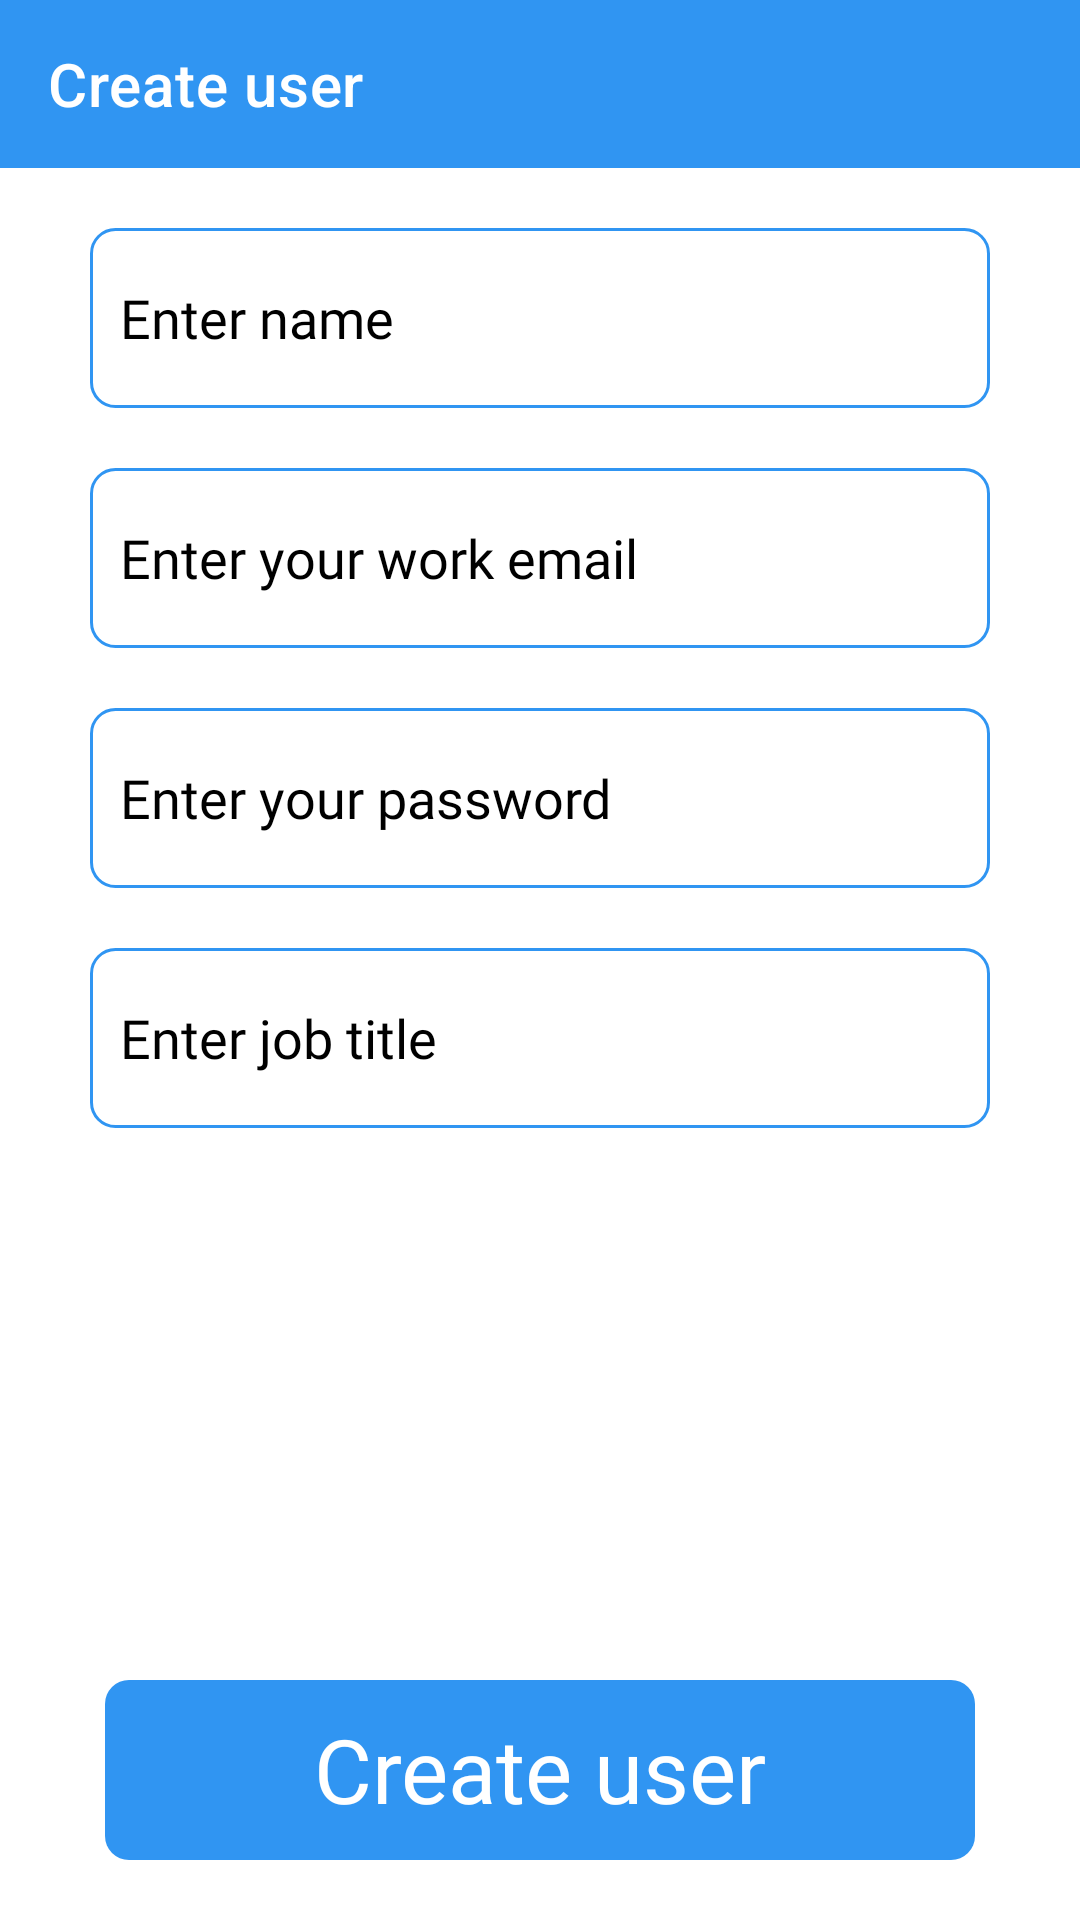

Here is an Android app screen rendered from its layout file. Give the layout XML and the strings, colors and styles it references.
<!-- AndroidManifest.xml: application theme Theme.KnowledgeSharing.NoActionBar -->
<!-- res/layout/activity_create_user.xml -->
<?xml version="1.0" encoding="utf-8"?>
<androidx.constraintlayout.widget.ConstraintLayout xmlns:android="http://schemas.android.com/apk/res/android"
    xmlns:app="http://schemas.android.com/apk/res-auto"
    xmlns:tools="http://schemas.android.com/tools"
    android:layout_width="match_parent"
    android:layout_height="match_parent"
    android:background="@android:color/white"
    tools:context=".activity.LoginActivity">

    <androidx.appcompat.widget.Toolbar
        android:id="@+id/toolbar"
        android:layout_width="match_parent"
        android:layout_height="?attr/actionBarSize"
        android:background="@color/main_blue"
        app:navigationIcon="@drawable/ic_back"
        app:title="@string/create_user"
        app:titleTextColor="@android:color/white" />

    <androidx.appcompat.widget.AppCompatEditText
        android:id="@+id/et_name"
        android:layout_width="match_parent"
        android:layout_height="60dp"
        android:layout_marginStart="30dp"
        android:layout_marginTop="20dp"
        android:layout_marginEnd="30dp"
        android:background="@drawable/bg_input"
        android:fontFamily="@font/opensans_regular"
        android:hint="@string/hint_name"
        android:padding="10dp"
        android:textColor="@android:color/black"
        android:textColorHint="@android:color/black"
        app:layout_constraintTop_toBottomOf="@+id/toolbar" />

    <androidx.appcompat.widget.AppCompatTextView
        android:id="@+id/error_name"
        android:layout_width="wrap_content"
        android:layout_height="wrap_content"
        android:layout_marginStart="30dp"
        android:layout_marginTop="4dp"
        android:fontFamily="@font/opensanss_semibold"
        android:textColor="@android:color/holo_red_dark"
        android:visibility="gone"
        app:layout_constraintStart_toStartOf="parent"
        app:layout_constraintTop_toBottomOf="@+id/et_name"
        tools:text="@string/error_empty_field" />

    <androidx.appcompat.widget.AppCompatEditText
        android:id="@+id/et_mail"
        android:layout_width="match_parent"
        android:layout_height="60dp"
        android:layout_marginStart="30dp"
        android:layout_marginTop="20dp"
        android:layout_marginEnd="30dp"
        android:background="@drawable/bg_input"
        android:fontFamily="@font/opensans_regular"
        android:hint="@string/hint_email"
        android:inputType="textEmailAddress"
        android:padding="10dp"
        android:textColor="@android:color/black"
        android:textColorHint="@android:color/black"
        app:layout_constraintTop_toBottomOf="@+id/error_name" />

    <androidx.appcompat.widget.AppCompatTextView
        android:id="@+id/error_email"
        android:layout_width="wrap_content"
        android:layout_height="wrap_content"
        android:layout_marginStart="30dp"
        android:layout_marginTop="4dp"
        android:fontFamily="@font/opensanss_semibold"
        android:textColor="@android:color/holo_red_dark"
        android:visibility="gone"
        app:layout_constraintStart_toStartOf="parent"
        app:layout_constraintTop_toBottomOf="@+id/et_mail"
        tools:text="@string/error_empty_field" />

    <androidx.appcompat.widget.AppCompatEditText
        android:id="@+id/et_password"
        android:layout_width="match_parent"
        android:layout_height="60dp"
        android:layout_marginStart="30dp"
        android:layout_marginTop="20dp"
        android:layout_marginEnd="30dp"
        android:background="@drawable/bg_input"
        android:fontFamily="@font/opensans_regular"
        android:hint="@string/hint_password_enter"
        android:inputType="textPassword"
        android:padding="10dp"
        android:textColor="@android:color/black"
        android:textColorHint="@android:color/black"
        app:layout_constraintTop_toBottomOf="@+id/error_email" />

    <androidx.appcompat.widget.AppCompatTextView
        android:id="@+id/error_password"
        android:layout_width="wrap_content"
        android:layout_height="wrap_content"
        android:layout_marginStart="30dp"
        android:layout_marginTop="4dp"
        android:fontFamily="@font/opensanss_semibold"
        android:textColor="@android:color/holo_red_dark"
        android:visibility="gone"
        app:layout_constraintStart_toStartOf="parent"
        app:layout_constraintTop_toBottomOf="@+id/et_password"
        tools:text="@string/error_empty_field" />


    <androidx.appcompat.widget.AppCompatEditText
        android:id="@+id/et_job_title"
        android:layout_width="match_parent"
        android:layout_height="60dp"
        android:layout_marginStart="30dp"
        android:layout_marginTop="20dp"
        android:layout_marginEnd="30dp"
        android:background="@drawable/bg_input"
        android:fontFamily="@font/opensans_regular"
        android:hint="@string/hint_job_title"
        android:padding="10dp"
        android:textColor="@android:color/black"
        android:textColorHint="@android:color/black"
        app:layout_constraintTop_toBottomOf="@+id/error_password" />

    <androidx.appcompat.widget.AppCompatTextView
        android:id="@+id/error_job"
        android:layout_width="wrap_content"
        android:layout_height="wrap_content"
        android:layout_marginStart="30dp"
        android:layout_marginTop="4dp"
        android:fontFamily="@font/opensanss_semibold"
        android:textColor="@android:color/holo_red_dark"
        android:visibility="gone"
        app:layout_constraintStart_toStartOf="parent"
        app:layout_constraintTop_toBottomOf="@+id/et_job_title"
        tools:text="@string/error_empty_field" />


    <androidx.appcompat.widget.AppCompatTextView
        android:id="@+id/btn_user_registration"
        android:layout_width="match_parent"
        android:layout_height="60dp"
        android:layout_marginStart="35dp"
        android:layout_marginEnd="35dp"
        android:layout_marginBottom="20dp"
        android:background="@drawable/btn_blue"
        android:fontFamily="@font/opensanss_semibold"
        android:gravity="center"
        android:padding="10dp"
        android:text="@string/create_user"
        android:textColor="@android:color/white"
        android:textSize="30sp"
        app:autoSizeMaxTextSize="30sp"
        app:autoSizeTextType="uniform"
        app:layout_constraintBottom_toBottomOf="parent"
        app:layout_constraintEnd_toEndOf="parent"
        app:layout_constraintStart_toStartOf="parent" />


</androidx.constraintlayout.widget.ConstraintLayout>
<!-- resources referenced by this layout -->
<resources>
  <color name="main_blue">#3095f2</color>
  <!-- drawable bg_input (drawable) -->
  <?xml version="1.0" encoding="utf-8"?>
  <shape xmlns:android="http://schemas.android.com/apk/res/android"
      android:shape="rectangle">
      <solid android:color="@android:color/transparent" />
      <corners android:radius="8dp" />
      <stroke
          android:width="1dp"
          android:color="@color/main_blue" />
  </shape>
  <!-- drawable btn_blue (drawable) -->
  <?xml version="1.0" encoding="utf-8"?>
  <selector xmlns:android="http://schemas.android.com/apk/res/android">
      <item android:state_pressed="true">
          <shape android:shape="rectangle">
              <solid android:color="@color/main_dark_blue" />
              <corners android:radius="8dp" />
          </shape>
      </item>
      <item>
          <shape android:shape="rectangle">
              <solid android:color="@color/main_blue" />
              <corners android:radius="8dp" />
          </shape>
      </item>
  </selector>
  <string name="create_user">Create user</string>
  <string name="error_empty_field">Field cannot be empty</string>
  <string name="hint_email">Enter your work email</string>
  <string name="hint_job_title">Enter job title</string>
  <string name="hint_name">Enter name</string>
  <string name="hint_password_enter">Enter your password</string>
  <style name="Theme.KnowledgeSharing.NoActionBar">
          <item name="windowActionBar">false</item>
          <item name="windowNoTitle">true</item>
      </style>
  <color name="main_dark_blue">#2273bd</color>
</resources>
